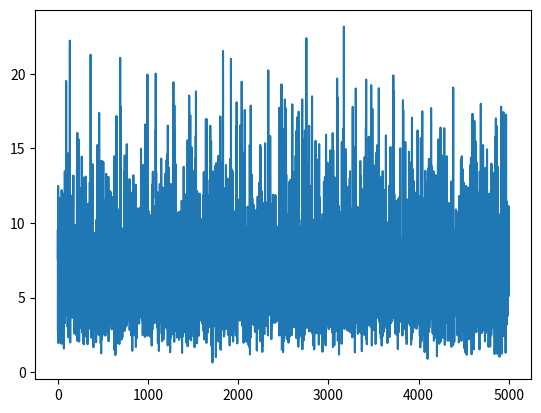

Write the Python code that produced this figure.
#!/bin/python3
# GUIDE: https://www.youtube.com/watch?v=l-CjXFmcVzY
# 0:00 to 5:12
import numpy as np
import matplotlib.pyplot as plt

# inputs
ins = 5
xs = np.asarray( [[0, 1, 0, 1, 0],
                  [0, 0, 1, 1, 0],
                  [1, 1, 0, 1, 0],
                  [1, 1, 1, 0, 1],
                  [0, 0, 0, 1, 0]] )

# outputs
outs = 1
ys = np.asarray( [[0],
                  [1],
                  [1],
                  [1],
                  [0]] )

# create weights
def weights( ins, outs ):
    ws = np.random.randn( ins, outs )
    return ws

# compute output using weights
errors = []
for i in range( 5000 ):
    # guess weights
    ws = weights( ins, outs )

    # compute output
    yh = xs @ ws

    # record error
    e = yh - ys
    e = np.sum( np.abs( e ) )
    errors.append( e )

    # if error is low enough, we found a solution
    if e < 0.05:
        print( "found solution" )
        print( ws )

# show plot of errors
plt.figure( 1 )
plt.plot( errors )
plt.show()
